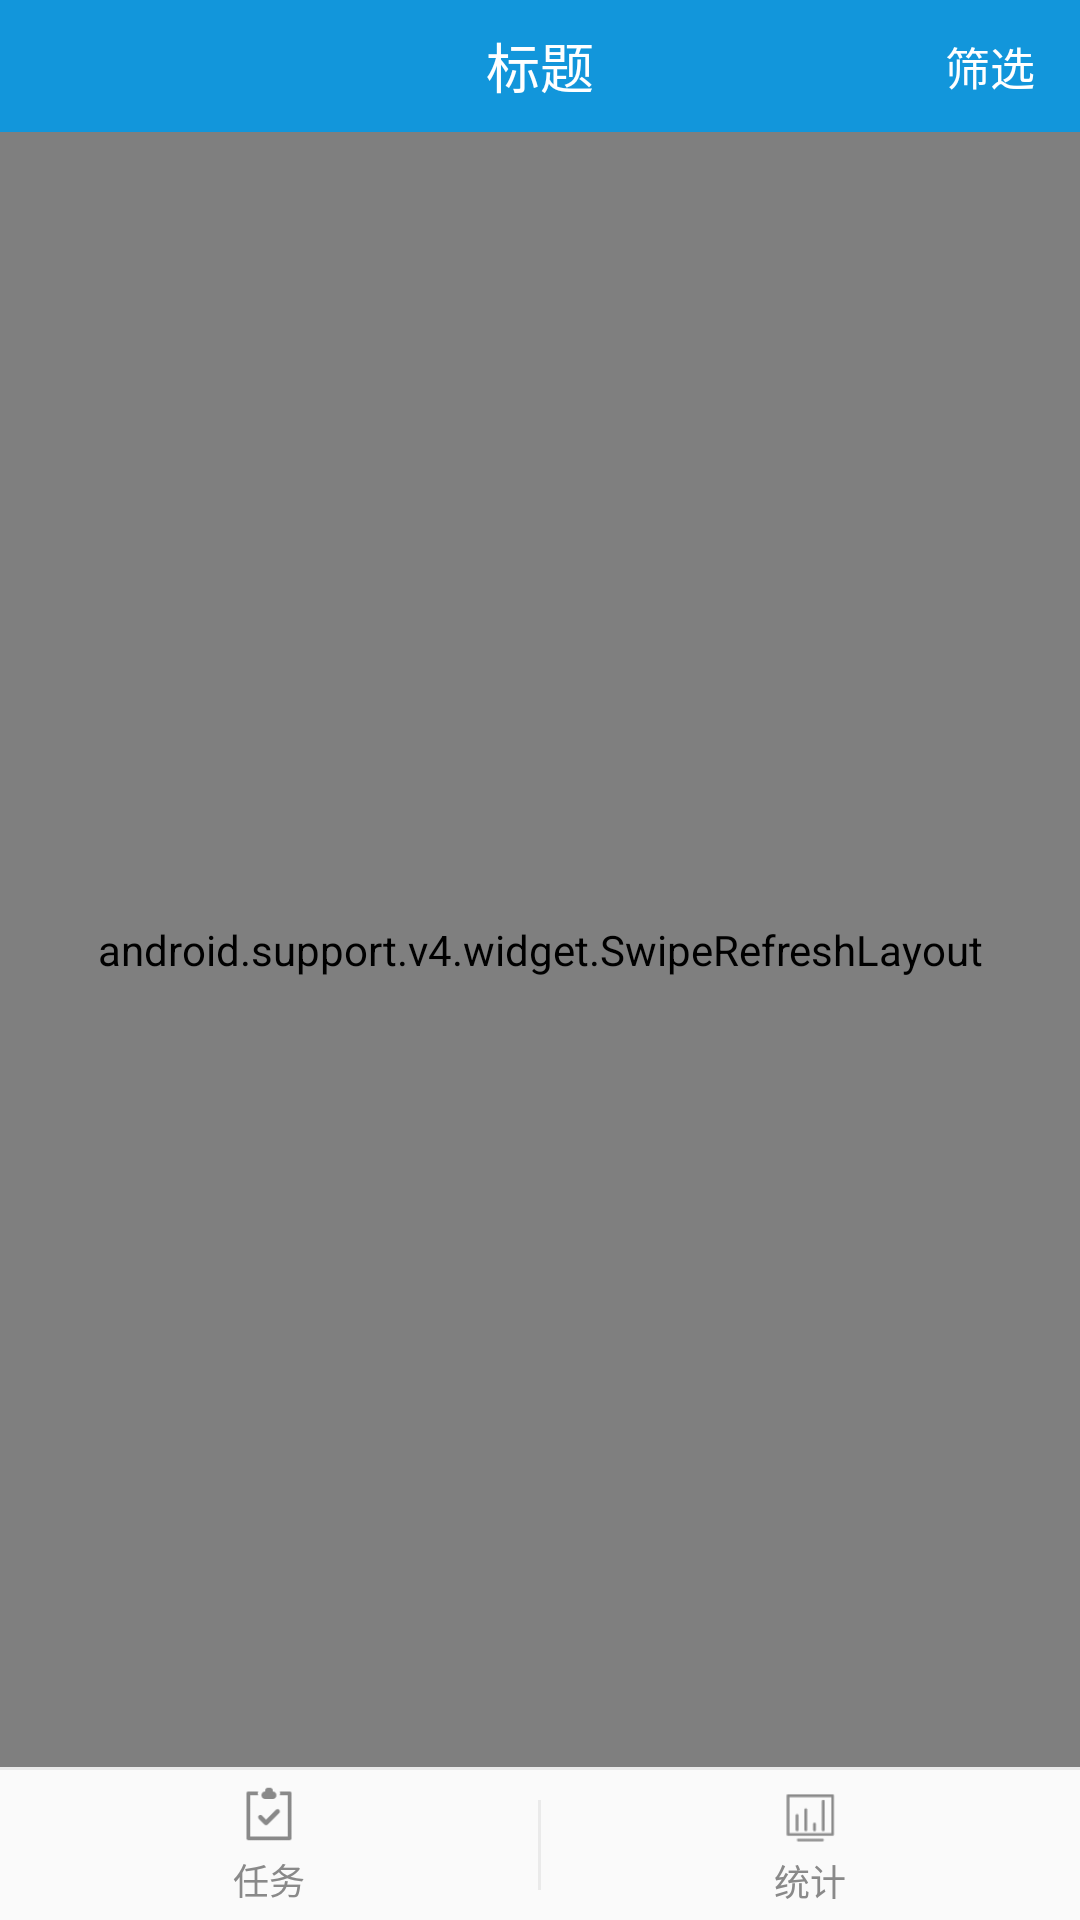

Write the Android layout XML for this screen, with the resource values it uses.
<!-- AndroidManifest.xml: application theme AppTheme -->
<!-- res/layout/activity_ship_list_choice.xml -->
<?xml version="1.0" encoding="utf-8"?>
<LinearLayout xmlns:android="http://schemas.android.com/apk/res/android"
    xmlns:tools="http://schemas.android.com/tools"
    android:id="@+id/parent_layout"
    android:layout_width="match_parent"
    android:layout_height="match_parent"
    android:orientation="vertical"
    tools:context="com.aitewei.manager.activity.statistics.ShipListChoiceActivity">

    <FrameLayout
        android:id="@+id/tool_bar"
        android:layout_width="match_parent"
        android:layout_height="@dimen/tool_bar_height"
        android:background="@color/blue">

        <FrameLayout
            android:id="@+id/btn_back"
            android:layout_width="wrap_content"
            android:layout_height="match_parent">

            <ImageView
                android:layout_width="@dimen/d25"
                android:layout_height="@dimen/d25"
                android:layout_gravity="center_vertical"
                android:layout_marginLeft="@dimen/d10"
                android:layout_marginRight="@dimen/d10"
                android:background="@mipmap/icon_back_btn_white" />

        </FrameLayout>

        <TextView
            android:id="@+id/tv_tool_bar_title"
            android:layout_width="wrap_content"
            android:layout_height="wrap_content"
            android:layout_gravity="center"
            android:text="标题"
            android:textColor="@color/white"
            android:textSize="@dimen/f18" />

        <FrameLayout
            android:id="@+id/btn_popup"
            android:layout_width="wrap_content"
            android:layout_height="match_parent"
            android:layout_gravity="right">

            <TextView
                android:layout_width="wrap_content"
                android:layout_height="wrap_content"
                android:layout_gravity="center_vertical|right"
                android:layout_marginLeft="@dimen/d15"
                android:layout_marginRight="@dimen/d15"
                android:text="筛选"
                android:textColor="@color/white"
                android:textSize="@dimen/f15" />

        </FrameLayout>

    </FrameLayout>

    <FrameLayout
        android:layout_width="match_parent"
        android:layout_height="0dp"
        android:layout_weight="1">

        <LinearLayout
            android:layout_width="match_parent"
            android:layout_height="match_parent"
            android:orientation="vertical">

            <android.support.v4.widget.SwipeRefreshLayout
                android:id="@+id/refreshLayout"
                android:layout_width="match_parent"
                android:layout_height="0dp"
                android:layout_weight="1">

                <FrameLayout
                    android:layout_width="match_parent"
                    android:layout_height="match_parent">

                    <com.aitewei.manager.view.LoadGroupView
                        android:id="@+id/load_view"
                        android:layout_width="match_parent"
                        android:layout_height="match_parent" />

                    <android.support.v7.widget.RecyclerView
                        android:id="@+id/list_view"
                        android:layout_width="match_parent"
                        android:layout_height="match_parent"
                        android:background="@color/bg_color" />
                </FrameLayout>
            </android.support.v4.widget.SwipeRefreshLayout>

            <include layout="@layout/layout_bottom_tab_item" />
        </LinearLayout>

        <LinearLayout
            android:id="@+id/popup_container"
            android:layout_width="match_parent"
            android:layout_height="wrap_content"
            android:orientation="vertical"
            android:visibility="gone">

            <LinearLayout
                android:layout_width="match_parent"
                android:layout_height="wrap_content"
                android:background="@color/white"
                android:orientation="horizontal"
                android:paddingLeft="@dimen/d30"
                android:paddingRight="@dimen/d30"
                android:paddingTop="@dimen/d15">

                <TextView
                    android:layout_width="wrap_content"
                    android:layout_height="wrap_content"
                    android:layout_gravity="center_vertical"
                    android:text="开始日期:"
                    android:textColor="@color/text_31"
                    android:textSize="@dimen/f14" />

                <TextView
                    android:id="@+id/tv_start_time"
                    android:layout_width="match_parent"
                    android:layout_height="@dimen/d45"
                    android:layout_marginLeft="@dimen/d15"
                    android:background="@drawable/shape_stroke_corner_bg"
                    android:gravity="center_vertical"
                    android:hint="请选择时间"
                    android:paddingLeft="@dimen/d10"
                    android:textColor="@color/text_31"
                    android:textColorHint="@color/text_c0"
                    android:textSize="@dimen/f14" />
            </LinearLayout>

            <LinearLayout
                android:layout_width="match_parent"
                android:layout_height="wrap_content"
                android:background="@color/white"
                android:orientation="horizontal"
                android:paddingBottom="@dimen/d15"
                android:paddingLeft="@dimen/d30"
                android:paddingRight="@dimen/d30"
                android:paddingTop="@dimen/d15">

                <TextView
                    android:layout_width="wrap_content"
                    android:layout_height="wrap_content"
                    android:layout_gravity="center_vertical"
                    android:text="结束日期:"
                    android:textColor="@color/text_31"
                    android:textSize="@dimen/f14" />

                <TextView
                    android:id="@+id/tv_end_time"
                    android:layout_width="match_parent"
                    android:layout_height="@dimen/d45"
                    android:layout_marginLeft="@dimen/d15"
                    android:background="@drawable/shape_stroke_corner_bg"
                    android:gravity="center_vertical"
                    android:hint="请选择时间"
                    android:paddingLeft="@dimen/d10"
                    android:textColor="@color/text_31"
                    android:textColorHint="@color/text_c0"
                    android:textSize="@dimen/f14" />
            </LinearLayout>

            <View
                android:layout_width="match_parent"
                android:layout_height="@dimen/d1"
                android:background="@color/line_color" />

            <LinearLayout
                android:layout_width="match_parent"
                android:layout_height="@dimen/d45"
                android:orientation="horizontal">

                <Button
                    android:id="@+id/btn_clear"
                    android:layout_width="0dp"
                    android:layout_height="match_parent"
                    android:layout_weight="1"
                    android:background="@color/white"
                    android:text="清空筛选"
                    android:textColor="@color/blue"
                    android:textSize="@dimen/f15" />

                <Button
                    android:id="@+id/btn_confirm"
                    android:layout_width="0dp"
                    android:layout_height="match_parent"
                    android:layout_weight="1"
                    android:background="@color/blue"
                    android:text="确定"
                    android:textColor="@color/white"
                    android:textSize="@dimen/f15" />

            </LinearLayout>

            <View
                android:id="@+id/btn_empty"
                android:layout_width="match_parent"
                android:layout_height="match_parent"
                android:alpha="0.5"
                android:background="@color/black" />

        </LinearLayout>

    </FrameLayout>

</LinearLayout>
<!-- res/layout/layout_bottom_tab_item.xml (included above) -->
<?xml version="1.0" encoding="utf-8"?>
<LinearLayout xmlns:android="http://schemas.android.com/apk/res/android"
    android:id="@+id/bottom_tab"
    android:layout_width="match_parent"
    android:layout_height="wrap_content"
    android:orientation="vertical">

    <View
        android:layout_width="match_parent"
        android:layout_height="@dimen/d1"
        android:background="@color/line_color" />

    <LinearLayout
        android:layout_width="match_parent"
        android:layout_height="@dimen/d50"
        android:orientation="horizontal">

        <LinearLayout
            android:id="@+id/btn_task"
            android:layout_width="0dp"
            android:layout_height="match_parent"
            android:layout_weight="1"
            android:gravity="center"
            android:orientation="vertical">

            <ImageView
                android:layout_width="@dimen/d20"
                android:layout_height="@dimen/d20"
                android:background="@drawable/select_task_icon" />

            <TextView
                android:layout_width="wrap_content"
                android:layout_height="wrap_content"
                android:layout_marginTop="@dimen/d3"
                android:text="任务"
                android:textColor="@drawable/select_tab_title_font_color"
                android:textSize="@dimen/f12" />

        </LinearLayout>

        <View
            android:id="@+id/line"
            android:layout_width="@dimen/d1"
            android:layout_height="@dimen/d30"
            android:layout_gravity="center_vertical"
            android:background="@color/line_color" />

        <LinearLayout
            android:id="@+id/btn_statistics"
            android:layout_width="0dp"
            android:layout_height="match_parent"
            android:layout_weight="1"
            android:gravity="center"
            android:orientation="vertical">

            <ImageView
                android:layout_width="@dimen/d24"
                android:layout_height="@dimen/d24"
                android:background="@drawable/select_statistics_icon" />

            <TextView
                android:layout_width="wrap_content"
                android:layout_height="wrap_content"
                android:text="统计"
                android:textColor="@drawable/select_tab_title_font_color"
                android:textSize="@dimen/f12" />

        </LinearLayout>
    </LinearLayout>
</LinearLayout>
<!-- resources referenced by this layout -->
<resources>
  <color name="bg_color">#eaeaea</color>
  <color name="black">#000000</color>
  <color name="blue">#1296db</color>
  <color name="line_color">#eaeaea</color>
  <color name="text_31">#313131</color>
  <color name="text_c0">#c0c0c0</color>
  <color name="white">#FFFFFF</color>
  <dimen name="d1">1dp</dimen>
  <dimen name="d10">10dp</dimen>
  <dimen name="d15">15dp</dimen>
  <dimen name="d20">20dp</dimen>
  <dimen name="d24">24dp</dimen>
  <dimen name="d25">25dp</dimen>
  <dimen name="d3">3dp</dimen>
  <dimen name="d30">30dp</dimen>
  <dimen name="d45">40dp</dimen>
  <dimen name="d50">50dp</dimen>
  <dimen name="f12">12sp</dimen>
  <dimen name="f14">14sp</dimen>
  <dimen name="f15">15sp</dimen>
  <dimen name="f18">18sp</dimen>
  <dimen name="tool_bar_height">44dp</dimen>
  <!-- drawable select_statistics_icon (drawable) -->
  <?xml version="1.0" encoding="utf-8"?>
  <selector xmlns:android="http://schemas.android.com/apk/res/android">
      <item android:drawable="@mipmap/icon_statistics_normal" android:state_selected="false" />
      <item android:drawable="@mipmap/icon_statistics_select" android:state_selected="true" />
  </selector>
  <!-- drawable select_tab_title_font_color (drawable) -->
  <?xml version="1.0" encoding="utf-8"?>
  <selector xmlns:android="http://schemas.android.com/apk/res/android">
      <item android:color="@color/text_89" android:state_selected="false" />
      <item android:color="@color/blue" android:state_selected="true" />
  </selector>
  <!-- drawable select_task_icon (drawable) -->
  <?xml version="1.0" encoding="utf-8"?>
  <selector xmlns:android="http://schemas.android.com/apk/res/android">
  <item android:drawable="@mipmap/icon_task_normal" android:state_selected="false"/>
  <item android:drawable="@mipmap/icon_task_select" android:state_selected="true"/>
  </selector>
  <!-- drawable shape_stroke_corner_bg (drawable) -->
  <?xml version="1.0" encoding="utf-8"?>
  <shape xmlns:android="http://schemas.android.com/apk/res/android">
      <corners android:radius="@dimen/d5" />
      <stroke
          android:width="@dimen/d1"
          android:color="@color/line_color" />
      <solid android:color="@color/white" />
  </shape>
  <style name="AppTheme" parent="Theme.AppCompat.Light.NoActionBar">
          <item name="colorPrimary">@color/colorPrimary</item>
          <item name="colorPrimaryDark">@color/colorPrimaryDark</item>
          <item name="colorAccent">@color/blue</item>
      </style>
  <color name="text_89">#898989</color>
  <dimen name="d5">5dp</dimen>
  <color name="colorPrimary">@color/white</color>
  <color name="colorPrimaryDark">#FFFFFF</color>
</resources>
